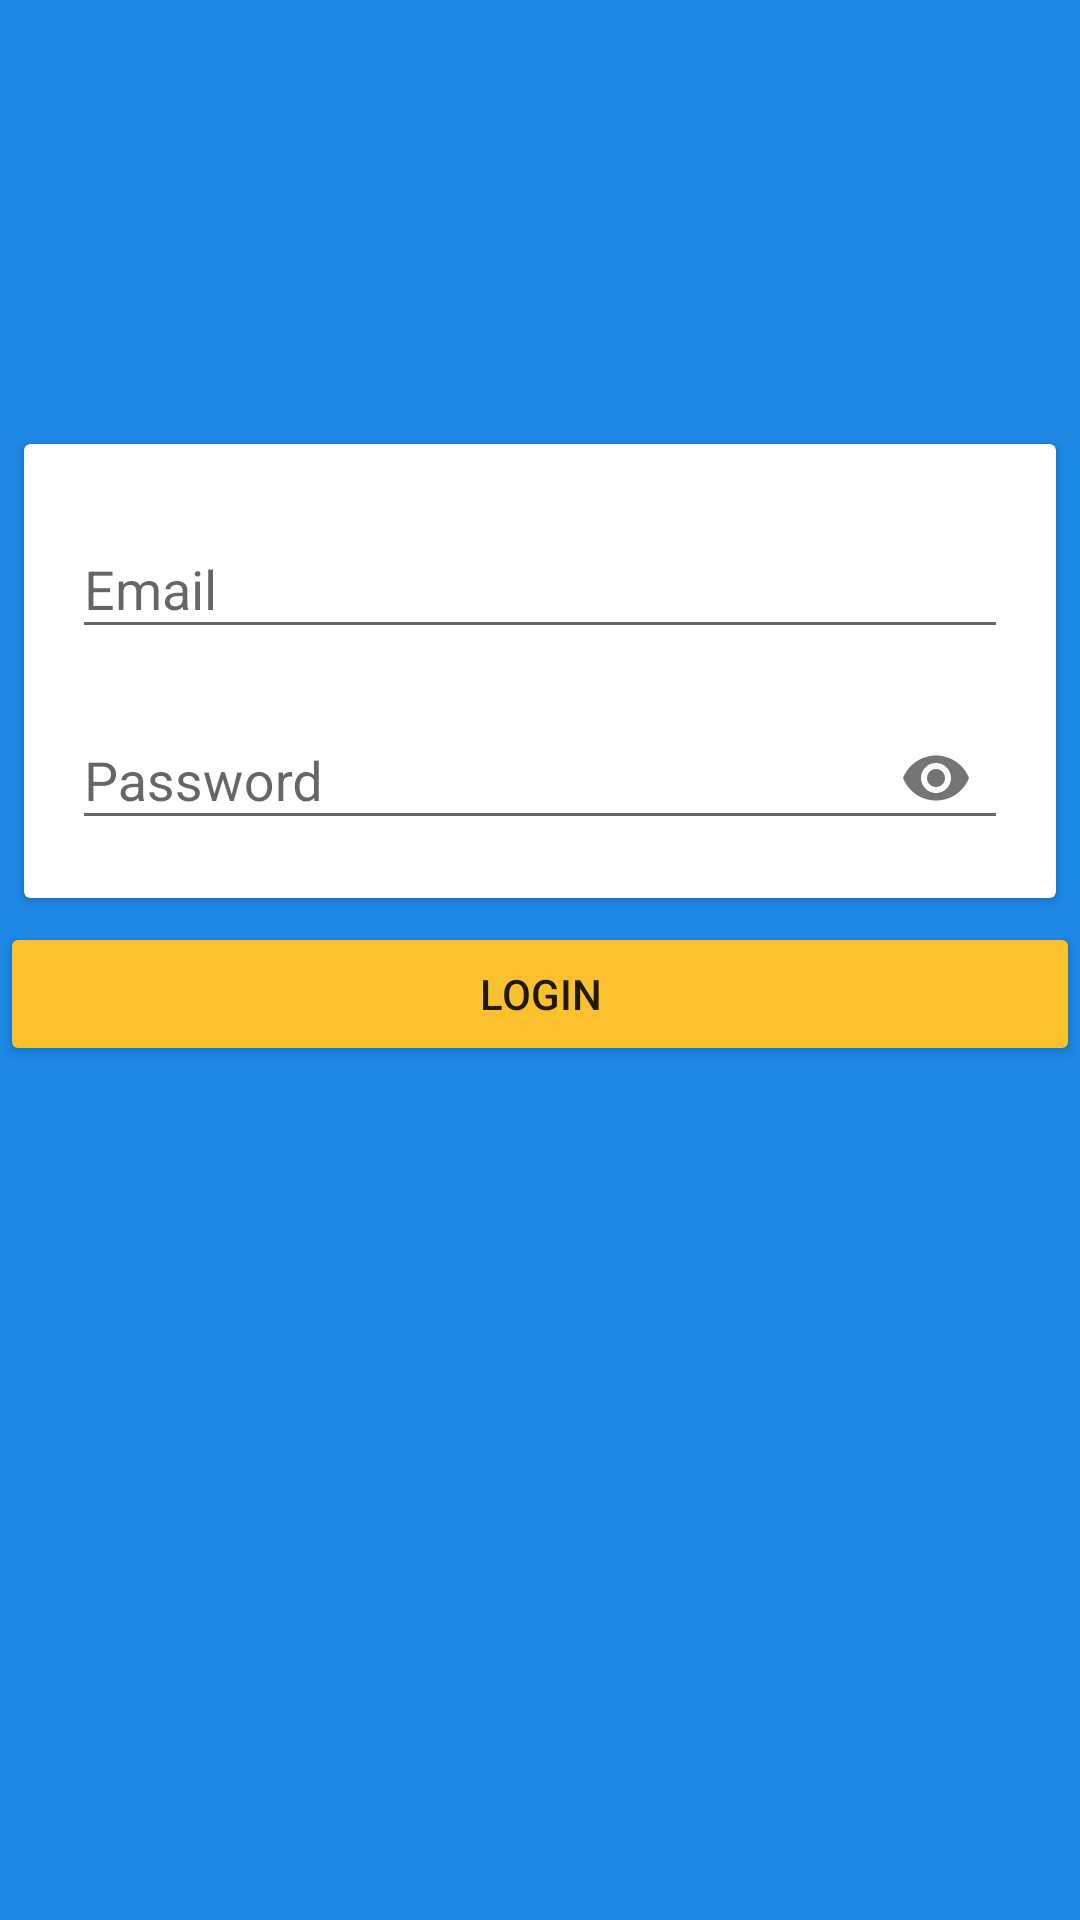

This screen was rendered from an Android layout file. Write that file and the resources it references.
<!-- AndroidManifest.xml: activity theme AppTheme.NoActionBar -->
<!-- res/layout/activity_login.xml -->
<?xml version="1.0" encoding="utf-8"?>
<android.support.design.widget.CoordinatorLayout xmlns:android="http://schemas.android.com/apk/res/android"
    xmlns:app="http://schemas.android.com/apk/res-auto"
    xmlns:tools="http://schemas.android.com/tools"
    android:layout_width="match_parent"
    android:layout_height="match_parent"
    android:background="@color/colorPrimary"
    android:fitsSystemWindows="true"
    android:orientation="vertical"
    tools:context=".LoginActivity">

    <android.support.v4.widget.NestedScrollView
        android:layout_width="match_parent"
        android:layout_height="match_parent">

        <LinearLayout
            android:layout_width="match_parent"
            android:layout_height="wrap_content"
            android:orientation="vertical"
            android:paddingBottom="32dp">

            <ImageView
                android:layout_width="100dp"
                android:layout_height="100dp"
                android:layout_gravity="center"
                android:layout_marginBottom="8dp"
                android:layout_marginTop="32dp"
                android:src="@mipmap/ic_launcher" />

            <android.support.v7.widget.CardView
                android:layout_width="match_parent"
                android:layout_height="wrap_content"
                android:layout_margin="8dp">

                <LinearLayout
                    android:layout_width="match_parent"
                    android:layout_height="wrap_content"
                    android:orientation="vertical"
                    android:padding="16dp">

                    <android.support.design.widget.TextInputLayout
                        android:id="@+id/inputLayoutLoginEmail"
                        android:layout_width="match_parent"
                        android:layout_height="wrap_content">

                        <android.support.design.widget.TextInputEditText
                            android:id="@+id/inputLoginEmail"
                            android:layout_width="fill_parent"
                            android:layout_height="wrap_content"
                            android:hint="Email"
                            android:inputType="textEmailAddress" />
                    </android.support.design.widget.TextInputLayout>

                    <android.support.design.widget.TextInputLayout
                        android:id="@+id/inputLayoutLoginPassword"
                        android:layout_width="match_parent"
                        android:layout_height="wrap_content"
                        android:layout_marginTop="8dp"
                        app:passwordToggleContentDescription="Lihat Password"
                        app:passwordToggleEnabled="true">

                        <android.support.design.widget.TextInputEditText
                            android:id="@+id/inputLoginPassword"
                            android:layout_width="fill_parent"
                            android:layout_height="wrap_content"
                            android:hint="Password"
                            android:inputType="textPassword" />
                    </android.support.design.widget.TextInputLayout>

                </LinearLayout>
            </android.support.v7.widget.CardView>

            <Button
                android:id="@+id/loginButton"
                android:layout_width="match_parent"
                android:layout_height="wrap_content"
                android:text="Login"
                android:theme="@style/AppTheme.ButtonAccent" />

            <ProgressBar
                android:id="@+id/loginProgress"
                android:layout_width="wrap_content"
                android:layout_height="32dp"
                android:layout_marginTop="8dp"
                android:visibility="gone"
                android:layout_gravity="center" />

        </LinearLayout>
    </android.support.v4.widget.NestedScrollView>

</android.support.design.widget.CoordinatorLayout>
<!-- resources referenced by this layout -->
<resources>
  <color name="colorPrimary">#1E88E5</color>
  <style name="AppTheme.ButtonAccent" parent="Widget.AppCompat.Button.Colored">
          <item name="colorButtonNormal">@color/colorAccent</item>
      </style>
  <style name="AppTheme.NoActionBar" parent="AppTheme">
          <item name="windowActionBar">false</item>
          <item name="windowNoTitle">true</item>
      </style>
  <color name="colorAccent">#fbc02d</color>
  <style name="AppTheme" parent="Theme.AppCompat.Light.DarkActionBar">
          
          <item name="colorPrimary">@color/colorPrimary</item>
          <item name="colorPrimaryDark">@color/colorPrimaryDark</item>
          <item name="colorAccent">@color/colorAccent</item>
      </style>
  <color name="colorPrimaryDark">#1565C0</color>
</resources>
